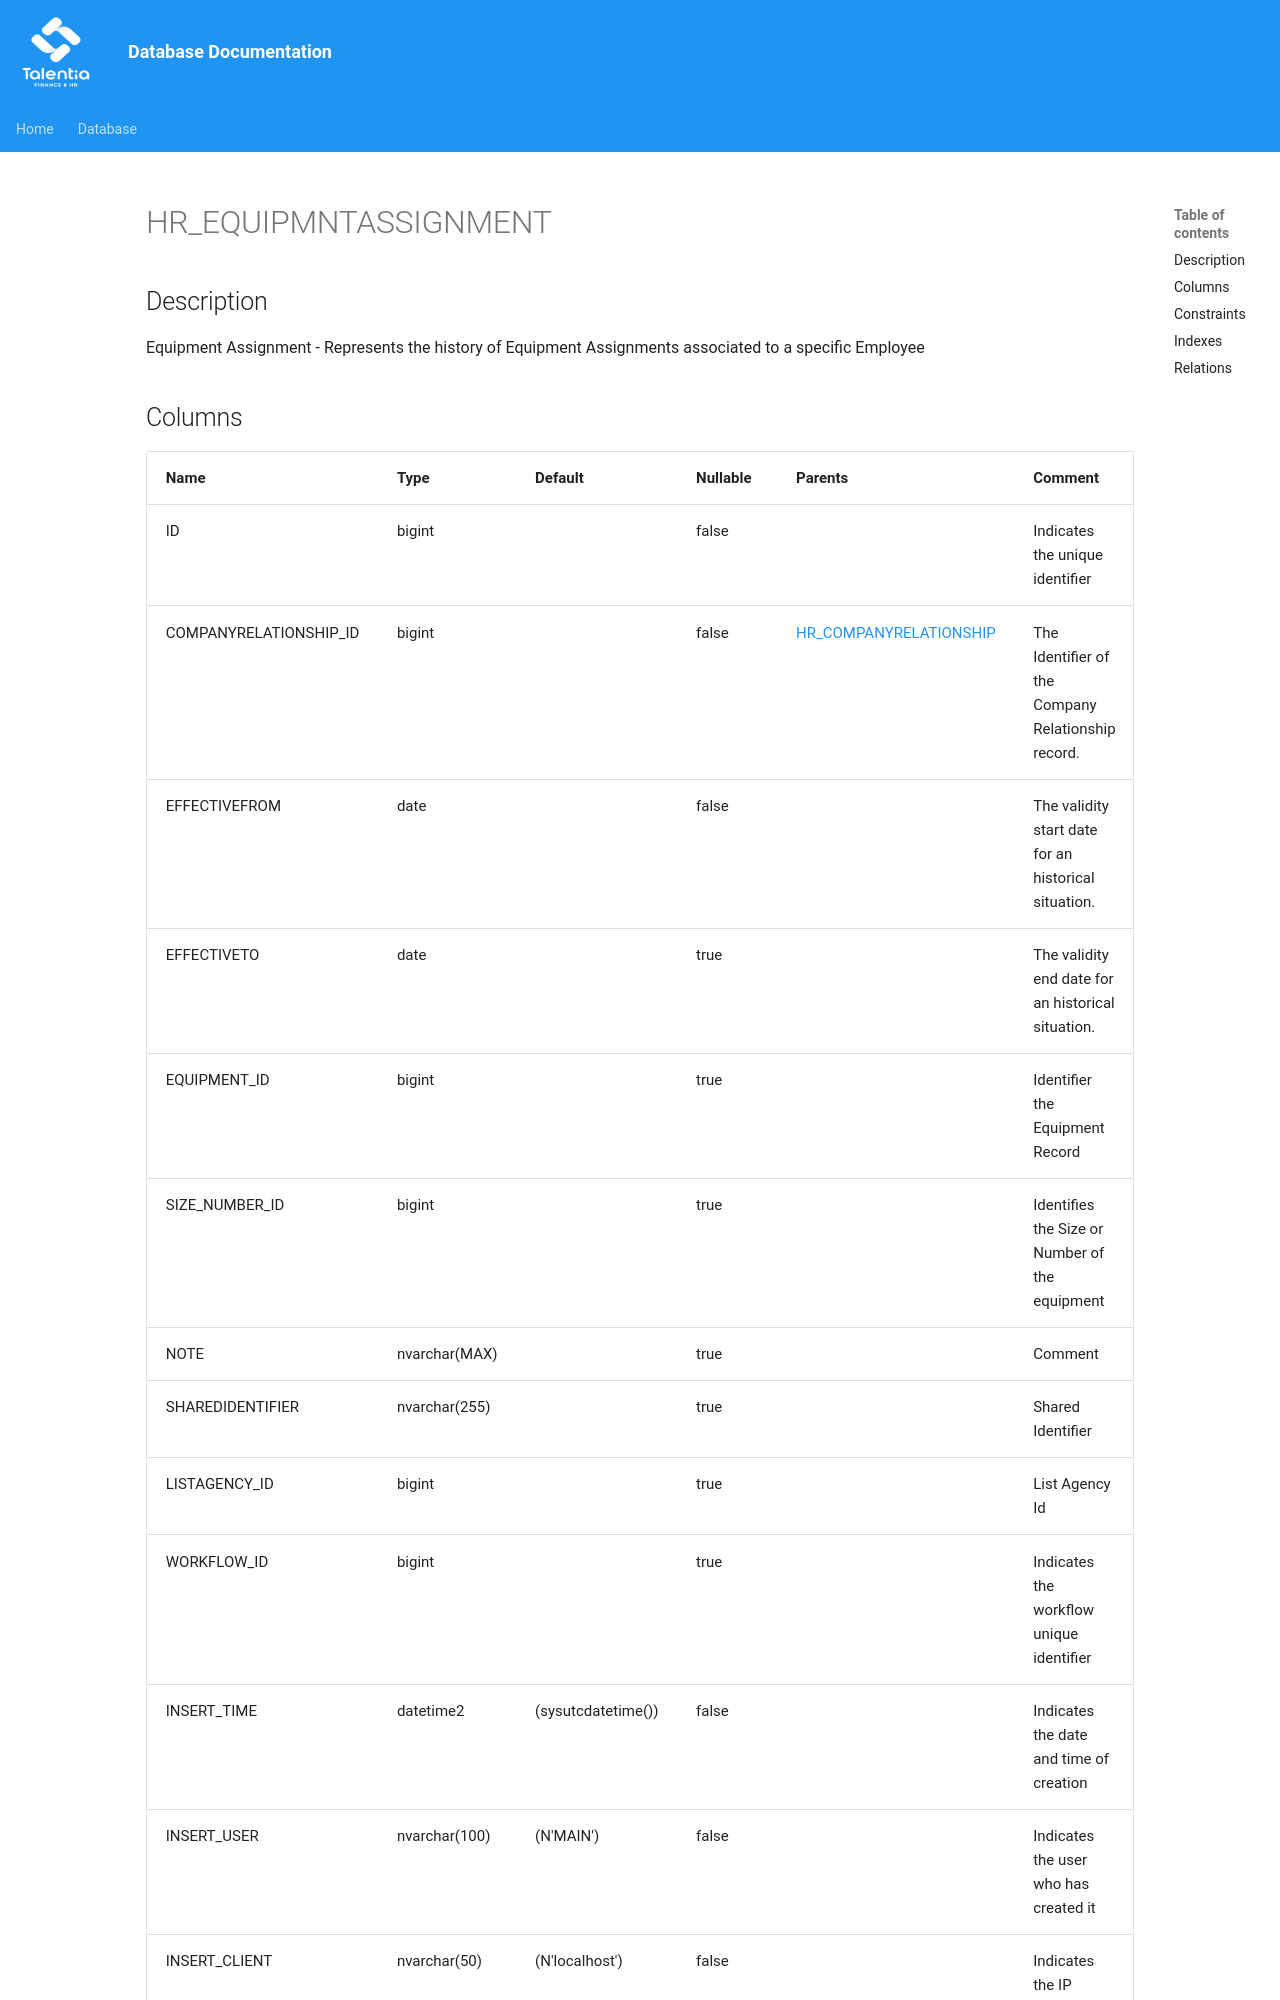

repository: giovanniporcelli/documentazione-db · page: schema/HR_EQUIPMNTASSIGNMENT/index.html · generator: mkdocs

# HR_EQUIPMNTASSIGNMENT

## Description

Equipment Assignment - Represents the history of Equipment Assignments associated to a specific Employee  


## Columns

| Name | Type | Default | Nullable | Parents | Comment |
| ---- | ---- | ------- | -------- | ------- | ------- |
| ID | bigint |  | false |  | Indicates the unique identifier |
| COMPANYRELATIONSHIP_ID | bigint |  | false | [HR_COMPANYRELATIONSHIP](HR_COMPANYRELATIONSHIP.md) | The Identifier of the Company Relationship record. |
| EFFECTIVEFROM | date |  | false |  | The validity start date for an historical situation. |
| EFFECTIVETO | date |  | true |  | The validity end date for an historical situation. |
| EQUIPMENT_ID | bigint |  | true |  | Identifier the Equipment Record |
| SIZE_NUMBER_ID | bigint |  | true |  | Identifies the Size or Number of the equipment |
| NOTE | nvarchar(MAX) |  | true |  | Comment |
| SHAREDIDENTIFIER | nvarchar(255) |  | true |  | Shared Identifier |
| LISTAGENCY_ID | bigint |  | true |  | List Agency Id |
| WORK
